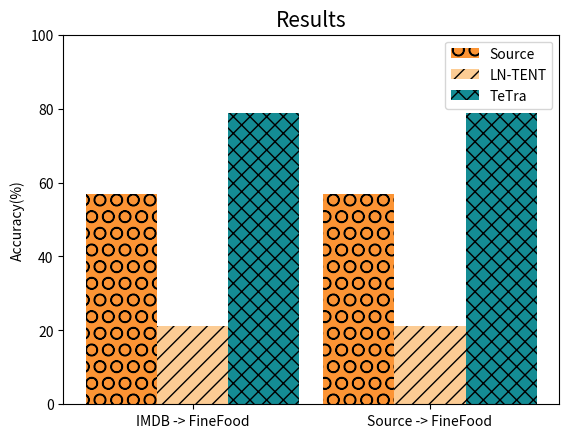

This figure's Python source: (Note: this script raises an exception after producing the figure.)
import matplotlib.pyplot as plt
import numpy as np


label = ['IMDB -> FineFood', 'Source -> FineFood']

N=3
index = np.arange(2)
bar_width = 0.9/N

#Color Scheme
colors = ['#fc9434', '#fccc94', '#148c94', '#4ba8a9','#98c8c8', '#2c4b4c']

#Results
p1_result = [56.8,56.8] #Source
p2_result = [21.2,21.2] #LNTENT
p3_result = [78.9,78.7] #TeTra

p1 = plt.bar(index, p1_result, 
             bar_width, 
             color=colors[0],
             hatch='O')

p2 = plt.bar(index+ [bar_width]*2, p2_result, 
             bar_width, 
             color=colors[1],
             hatch='//')

p3 = plt.bar(index+ [bar_width*2]*2, p3_result, 
             bar_width, 
             color=colors[2],
             hatch='xx')



plt.title('Results', fontsize=15)
plt.ylabel('Accuracy(%)', fontsize=10)

plt.yticks(range(0,101,20), fontsize=10)
plt.xticks(index+ [bar_width]*2, label, fontsize=10)

plt.legend((p1[0], p2[0], p3[0]), ('Source', 'LN-TENT', 'TeTra'), fontsize=10)
plt.savefig('figures/bar_plot.pdf')  
plt.show()